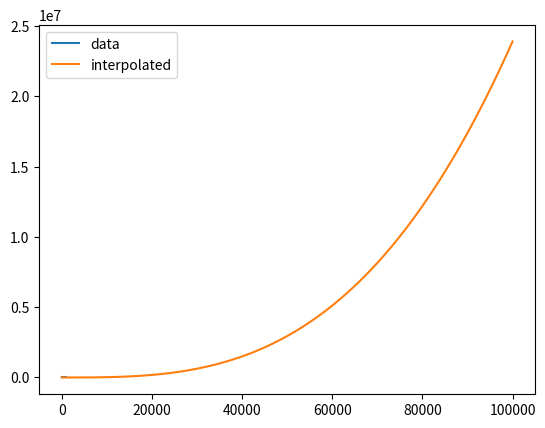

Reproduce this figure in Python.
import scipy.interpolate as spint 
import numpy as np
import matplotlib.pyplot as plt 

x = np.linspace(1.0, 10**5, num = 500, endpoint = 'true')

x1 = [20.0,100.0,200.0,1000.0]
D1 = [1.02, 2.41,3.63, 9.82]

f = spint.interp1d(x1,D1, kind = 'cubic', fill_value = 'extrapolate')

D = f(x)

n = 10**20 #in cm^-3
print('At T = 100K the value of D is ' + str(D[1]*10**19/n))
D_10K = D[1]*(10**5/10**2)**0.5
print('At T = 10000K the value of D is ' + str(D_10K*10**19/n))

fig,ax = plt.subplots() 

ax.plot(x1,D1, label = 'data')
ax.plot(x,D,label = 'interpolated')
plt.legend() 
plt.show()